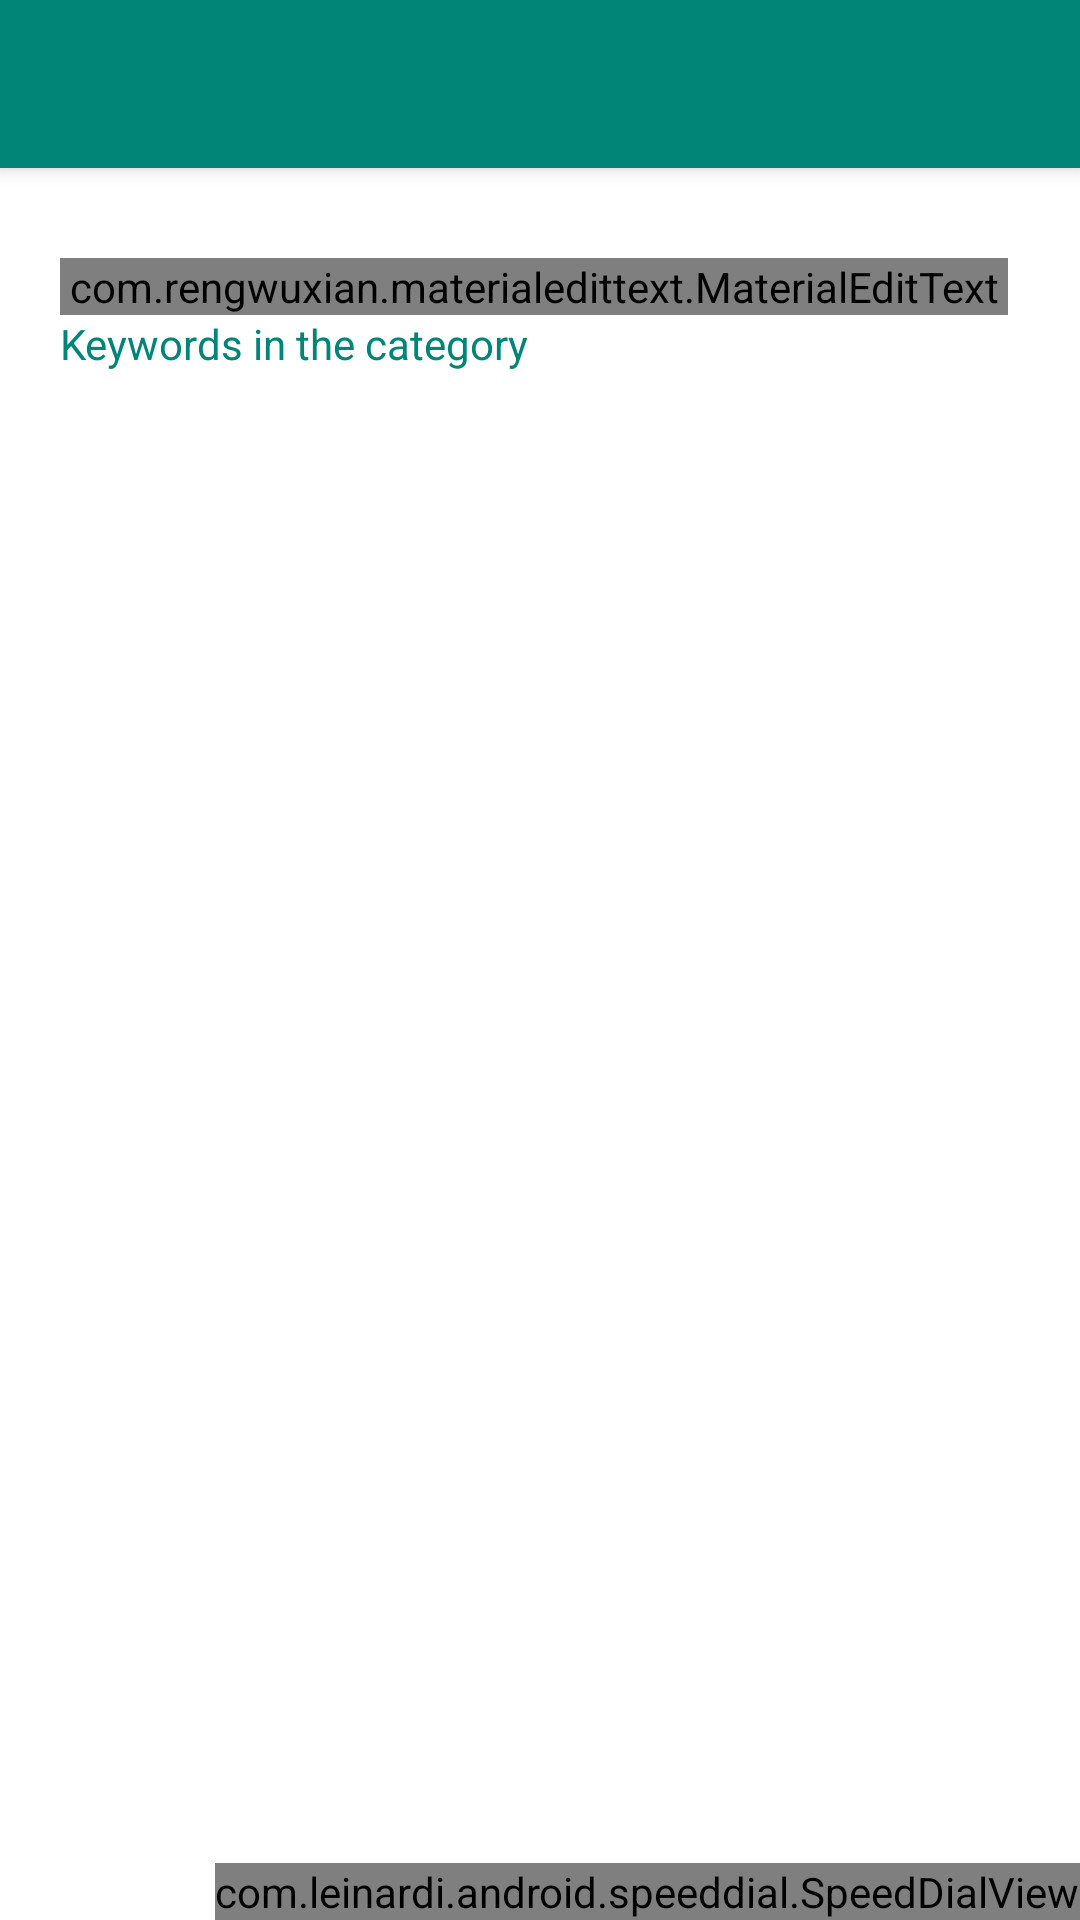

Layout XML and referenced resources for this Android screen:
<!-- AndroidManifest.xml: activity theme AppTheme.NoActionBar -->
<!-- res/layout/activity_category.xml -->
<?xml version="1.0" encoding="utf-8"?>
<androidx.drawerlayout.widget.DrawerLayout xmlns:android="http://schemas.android.com/apk/res/android"
    xmlns:tools="http://schemas.android.com/tools"
    android:id="@+id/category_drawer_layout"
    android:layout_width="match_parent"
    android:layout_height="match_parent"
    android:fitsSystemWindows="true"
    tools:openDrawer="start">

    <include
        layout="@layout/app_bar_category"
        android:layout_width="match_parent"
        android:layout_height="match_parent" />

</androidx.drawerlayout.widget.DrawerLayout>
<!-- res/layout/app_bar_category.xml (included above) -->
<?xml version="1.0" encoding="utf-8"?>
<androidx.coordinatorlayout.widget.CoordinatorLayout xmlns:android="http://schemas.android.com/apk/res/android"
    xmlns:app="http://schemas.android.com/apk/res-auto"
    xmlns:tools="http://schemas.android.com/tools"
    android:layout_width="match_parent"
    android:layout_height="match_parent"
    tools:mContext=".CategoryActivity">

    <com.google.android.material.appbar.AppBarLayout
        android:layout_width="match_parent"
        android:layout_height="wrap_content"
        android:theme="@style/AppTheme.AppBarOverlay">

        <androidx.appcompat.widget.Toolbar
            android:id="@+id/category_toolbar"
            android:layout_width="match_parent"
            android:layout_height="?attr/actionBarSize"
            android:background="?attr/colorPrimary"
            app:popupTheme="@style/AppTheme.PopupOverlay" />

    </com.google.android.material.appbar.AppBarLayout>

    <include layout="@layout/content_category" />

    <com.leinardi.android.speeddial.SpeedDialView
        android:id="@+id/category_fab"
        android:layout_width="wrap_content"
        android:layout_height="wrap_content"
        android:layout_gravity="bottom|end"
        app:sdMainFabClosedSrc="@drawable/ic_main_fab_default"
        app:sdMainFabOpenedSrc="@drawable/ic_main_fab_close" />

</androidx.coordinatorlayout.widget.CoordinatorLayout>
<!-- res/layout/content_category.xml (included above) -->
<?xml version="1.0" encoding="utf-8"?>
<FrameLayout xmlns:android="http://schemas.android.com/apk/res/android"
    xmlns:app="http://schemas.android.com/apk/res-auto"
    xmlns:tools="http://schemas.android.com/tools"
    android:layout_width="match_parent"
    android:layout_height="match_parent"
    app:layout_behavior="@string/appbar_scrolling_view_behavior"
    tools:context=".CategoryActivity"
    tools:showIn="@layout/app_bar_category">

    <LinearLayout
        android:layout_width="match_parent"
        android:layout_height="match_parent"
        android:orientation="vertical">

        <ScrollView
            android:id="@+id/category_scrollView"
            android:layout_width="match_parent"
            android:layout_height="wrap_content"
            android:scrollbarStyle="insideInset">

            <LinearLayout
                android:layout_width="match_parent"
                android:layout_height="wrap_content"
                android:layout_margin="10dp"
                android:orientation="vertical">

                
                <include
                    layout="@layout/layout_category_contents_fields"
                    android:layout_width="match_parent"
                    android:layout_height="wrap_content"
                    android:layout_marginHorizontal="10dp"
                    android:layout_marginVertical="20dp"
                    android:layout_marginTop="10dp" />

            </LinearLayout>
        </ScrollView>
    </LinearLayout>
</FrameLayout>
<!-- res/layout/layout_category_contents_fields.xml (included above) -->
<?xml version="1.0" encoding="utf-8"?>
<LinearLayout xmlns:android="http://schemas.android.com/apk/res/android"
    xmlns:app="http://schemas.android.com/apk/res-auto"
    xmlns:tools="http://schemas.android.com/tools"
    android:layout_width="match_parent"
    android:layout_height="wrap_content"
    android:layout_margin="10dp"
    android:focusableInTouchMode="true"
    android:orientation="vertical"
    tools:showIn="@layout/app_bar_category">

    <com.rengwuxian.materialedittext.MaterialEditText
        android:id="@+id/category_editText_name"
        android:layout_width="match_parent"
        android:layout_height="wrap_content"
        android:layout_gravity="center_vertical"
        android:focusable="true"
        android:hint="@string/KeywordActivity_nameHint"
        android:textSize="16dp"
        app:met_clearButton="true"
        app:met_floatingLabel="highlight"
        app:met_floatingLabelAlwaysShown="true"
        app:met_floatingLabelText="@string/KeywordActivity_name"
        app:met_maxCharacters="20"
        app:met_singleLineEllipsis="true" />

    <androidx.appcompat.widget.AppCompatTextView
        android:layout_width="match_parent"
        android:layout_height="wrap_content"
        android:layout_marginBottom="20dp"
        android:text="@string/CategoryActivity_keywords"
        android:textColor="@color/colorPrimary"
        android:textSize="14dp" />

    <androidx.recyclerview.widget.RecyclerView
        android:id="@+id/category_recyclerView_keyword"
        android:layout_width="match_parent"
        android:layout_height="wrap_content"
        app:layout_constraintTop_toTopOf="parent">

    </androidx.recyclerview.widget.RecyclerView>

</LinearLayout>
<!-- resources referenced by this layout -->
<resources>
  <color name="colorPrimary">#008577</color>
  <!-- drawable ic_main_fab_default (drawable-v24) -->
  <?xml version="1.0" encoding="utf-8"?>
  <vector xmlns:android="http://schemas.android.com/apk/res/android"
      android:width="24dp"
      android:height="24dp"
      android:viewportWidth="24"
      android:viewportHeight="24">
  
      <path
          android:fillColor="#FFFFFF"
          android:pathData="M24 10h-10v-10h-4v10h-10v4h10v10h4v-10h10z" />
  </vector>
  <string name="CategoryActivity_keywords">Keywords in the category</string>
  <string name="KeywordActivity_name">Name</string>
  <string name="KeywordActivity_nameHint">Please enter a name.</string>
  <style name="AppTheme.AppBarOverlay" parent="ThemeOverlay.AppCompat.Dark.ActionBar" />
  <style name="AppTheme.PopupOverlay" parent="ThemeOverlay.AppCompat.Light" />
  <style name="AppTheme.NoActionBar">
          <item name="windowActionBar">false</item>
          <item name="windowNoTitle">true</item>
      </style>
</resources>
